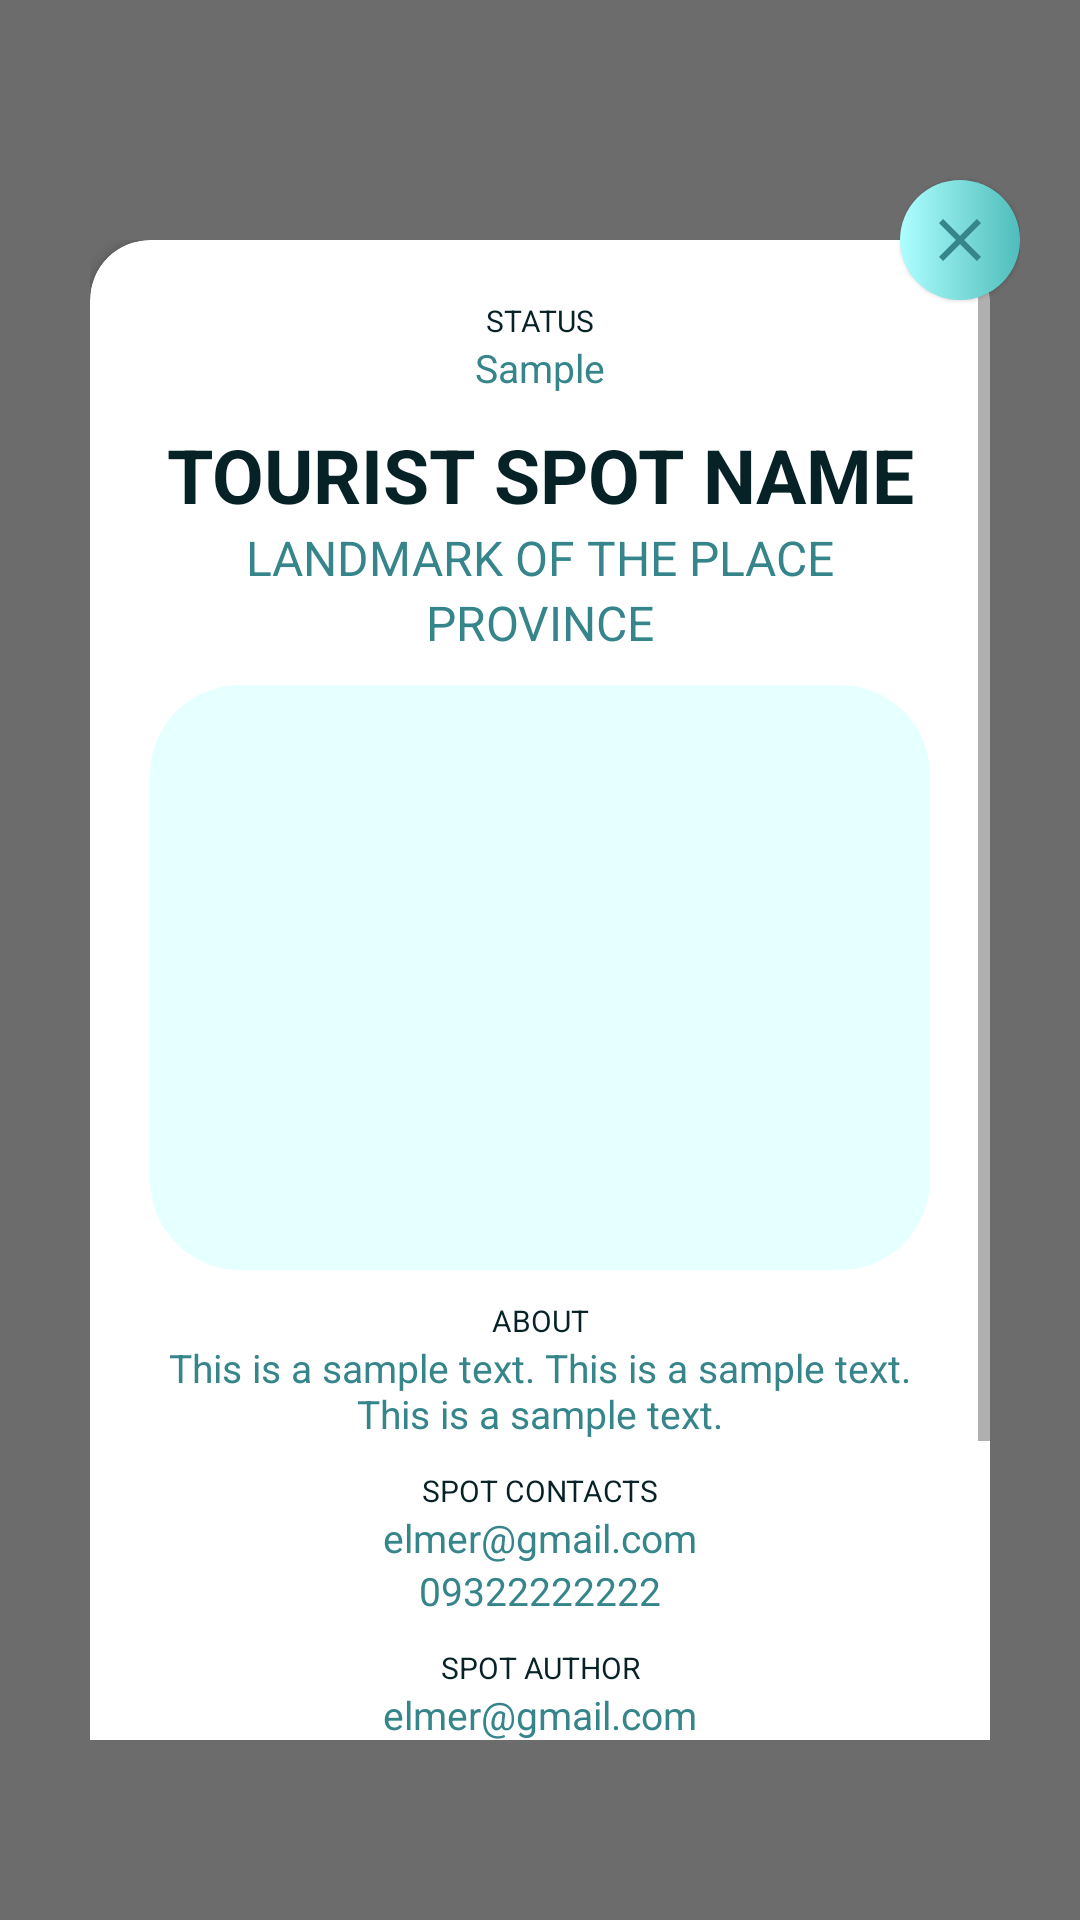

Produce the Android XML layout that renders to this screen, including the resource entries it uses.
<!-- AndroidManifest.xml: application theme Theme.AppCompat.DayNight.NoActionBar -->
<!-- res/layout/fragment_manage_tourist_spots.xml -->
<?xml version="1.0" encoding="utf-8"?>
<FrameLayout xmlns:android="http://schemas.android.com/apk/res/android"
    xmlns:tools="http://schemas.android.com/tools"
    xmlns:app="http://schemas.android.com/apk/res-auto"
    android:id="@+id/manageTouristSpotFragment"
    android:layout_width="match_parent"
    android:layout_height="match_parent"
    android:padding="20dp"
    android:background="@color/faded_bg"
    tools:context=".controllers.Admin.ManageTouristSpots.ManageTouristSpotsFragment">

    
    <ImageButton
        android:id="@+id/fragment_close"
        android:layout_width="40dp"
        android:layout_height="40dp"
        android:layout_marginTop="40dp"
        android:elevation="1dp"
        android:layout_gravity="right"
        android:src="@drawable/ic_close"
        android:background="@drawable/custom_btn_rounded2"
        />

    <ScrollView
        android:id="@+id/fragmentScroll"
        android:layout_marginTop="60dp"
        android:layout_marginRight="10dp"
        android:layout_marginLeft="10dp"
        android:layout_marginBottom="40dp"
        android:layout_width="match_parent"
        android:layout_height="wrap_content">

        <androidx.cardview.widget.CardView
            android:layout_width="match_parent"
            android:layout_height="wrap_content"
            app:cardCornerRadius="20dp"
            android:layout_marginBottom="10dp">

            <LinearLayout
                android:layout_width="match_parent"
                android:layout_height="wrap_content"
                android:orientation="vertical"
                android:padding="20dp">

                <TextView
                    android:layout_width="wrap_content"
                    android:layout_height="wrap_content"
                    android:text="STATUS"
                    android:textSize="10sp"
                    android:textColor="@color/darkBlue"
                    android:layout_gravity="center"/>

                <TextView
                    android:id="@+id/isApproved"
                    android:layout_width="match_parent"
                    android:layout_height="wrap_content"
                    android:gravity="center"
                    android:textSize="13sp"
                    android:paddingLeft="20dp"
                    android:paddingRight="20dp"
                    android:text="@string/one_word_text"
                    android:textColor="@color/blue"
                    android:layout_marginBottom="10dp" />

                <TextView
                    android:id="@+id/detailTitle"
                    android:layout_width="match_parent"
                    android:layout_height="wrap_content"
                    android:text="TOURIST SPOT NAME"
                    android:textColor="@color/darkBlue"
                    android:textSize="25dp"
                    android:textStyle="bold"
                    android:gravity="center"/>

                <TextView
                    android:id="@+id/detailLandmark"
                    android:layout_width="match_parent"
                    android:layout_height="wrap_content"
                    android:textColor="@color/blue"
                    android:text="LANDMARK OF THE PLACE"
                    android:textSize="16sp"
                    android:gravity="center"/>

                <TextView
                    android:id="@+id/detailProvince"
                    android:layout_width="match_parent"
                    android:layout_height="wrap_content"
                    android:textColor="@color/blue"
                    android:text="PROVINCE"
                    android:textSize="16sp"
                    android:layout_marginBottom="10dp"
                    android:gravity="center"/>

                <ImageView
                    android:id="@+id/detailImg"
                    android:layout_width="match_parent"
                    android:layout_height="195dp"
                    android:layout_gravity="center"
                    android:layout_marginBottom="10dp"
                    android:src="@drawable/custom_input_field" />

                <TextView
                    android:layout_width="match_parent"
                    android:layout_height="wrap_content"
                    android:text="ABOUT"
                    android:textSize="10sp"
                    android:textColor="@color/darkBlue"
                    android:gravity="center"/>

                <TextView
                    android:id="@+id/detailDescription"
                    android:layout_width="match_parent"
                    android:layout_height="wrap_content"
                    android:text="@string/news_sample_text"
                    android:textColor="@color/blue"
                    android:textSize="13sp"
                    android:layout_marginBottom="10dp"
                    android:gravity="center"/>

                
                <TextView
                    android:layout_width="match_parent"
                    android:layout_height="wrap_content"
                    android:text="SPOT CONTACTS"
                    android:textSize="10sp"
                    android:textColor="@color/darkBlue"
                    android:layout_gravity="center|left"
                    android:gravity="center"/>
                <TextView
                    android:id="@+id/detailContact"
                    android:layout_width="match_parent"
                    android:layout_height="wrap_content"
                    android:textColor="@color/blue"
                    android:text="elmer@gmail.com"
                    android:textSize="13sp"
                    android:gravity="center"/>
                <TextView
                    android:id="@+id/detailEmail"
                    android:layout_width="match_parent"
                    android:layout_height="wrap_content"
                    android:textColor="@color/blue"
                    android:text="09322222222"
                    android:textSize="13sp"
                    android:layout_marginBottom="10dp"
                    android:gravity="center"/>

                
                <TextView
                    android:layout_width="match_parent"
                    android:layout_height="wrap_content"
                    android:text="SPOT AUTHOR"
                    android:textSize="10sp"
                    android:textColor="@color/darkBlue"
                    android:layout_gravity="center|left"
                    android:gravity="center"/>
                <TextView
                    android:id="@+id/detailAuthor"
                    android:layout_width="match_parent"
                    android:layout_height="wrap_content"
                    android:textColor="@color/blue"
                    android:text="elmer@gmail.com"
                    android:textSize="13sp"
                    android:gravity="center"
                    android:layout_marginBottom="10dp"/>

                
                <TextView
                    android:layout_width="match_parent"
                    android:layout_height="wrap_content"
                    android:text="DATE POSTED"
                    android:textSize="10sp"
                    android:textColor="@color/darkBlue"
                    android:gravity="center"/>
                <TextView
                    android:id="@+id/detailDatePosted"
                    android:layout_width="match_parent"
                    android:layout_height="wrap_content"
                    android:textColor="@color/blue"
                    android:text="MAY 18, 2022"
                    android:textSize="13sp"
                    android:layout_marginBottom="10dp"
                    android:gravity="center"/>

                <Button
                    android:id="@+id/detailEmailAuthor"
                    android:layout_width="match_parent"
                    android:layout_height="wrap_content"
                    android:layout_marginBottom="5dp"
                    android:gravity="center"
                    android:text="EMAIL THE AUTHOR WITH BILLING STATEMENT"
                    android:textColor="@color/darkBlue"
                    android:background="@drawable/custom_btn_rounded2"
                    android:padding="10dp"
                    android:textSize="10sp" />

            </LinearLayout>

        </androidx.cardview.widget.CardView>

    </ScrollView>

</FrameLayout>
<!-- resources referenced by this layout -->
<resources>
  <color name="blue">#35858B</color>
  <color name="darkBlue">#072227</color>
  <color name="faded_bg">#90000000</color>
  <!-- drawable custom_btn_rounded2 (drawable-v24) -->
  <?xml version="1.0" encoding="utf-8"?>
  <shape xmlns:android="http://schemas.android.com/apk/res/android"
      android:shape="rectangle"
      android:padding="10dp">
      <solid android:color="@color/blue"/>
      <corners android:radius="25dp"/>
      <gradient
          android:startColor="#AEFEFF"
          android:endColor="#4FBDBA"
          android:angle="0"/>
  </shape>
  <!-- drawable custom_input_field (drawable) -->
  <?xml version="1.0" encoding="utf-8"?>
  <shape xmlns:android="http://schemas.android.com/apk/res/android"
      android:shape="rectangle">
      <solid android:color="@color/white"/>
      <corners android:radius="30dp"/>
      <gradient android:startColor="#50AEFEFF"
          android:endColor="#50AEFEFF"
          android:angle="0"/>
  </shape>
  <!-- drawable ic_close (drawable) -->
  <vector android:height="24dp" android:tint="#35858B"
      android:viewportHeight="24" android:viewportWidth="24"
      android:width="24dp" xmlns:android="http://schemas.android.com/apk/res/android">
      <path android:fillColor="@android:color/white" android:pathData="M19,6.41L17.59,5 12,10.59 6.41,5 5,6.41 10.59,12 5,17.59 6.41,19 12,13.41 17.59,19 19,17.59 13.41,12z"/>
  </vector>
  <string name="news_sample_text">This is a sample text. This is a sample text. This is a sample text.</string>
  <string name="one_word_text">Sample</string>
  <color name="white">#FDFDFD</color>
</resources>
